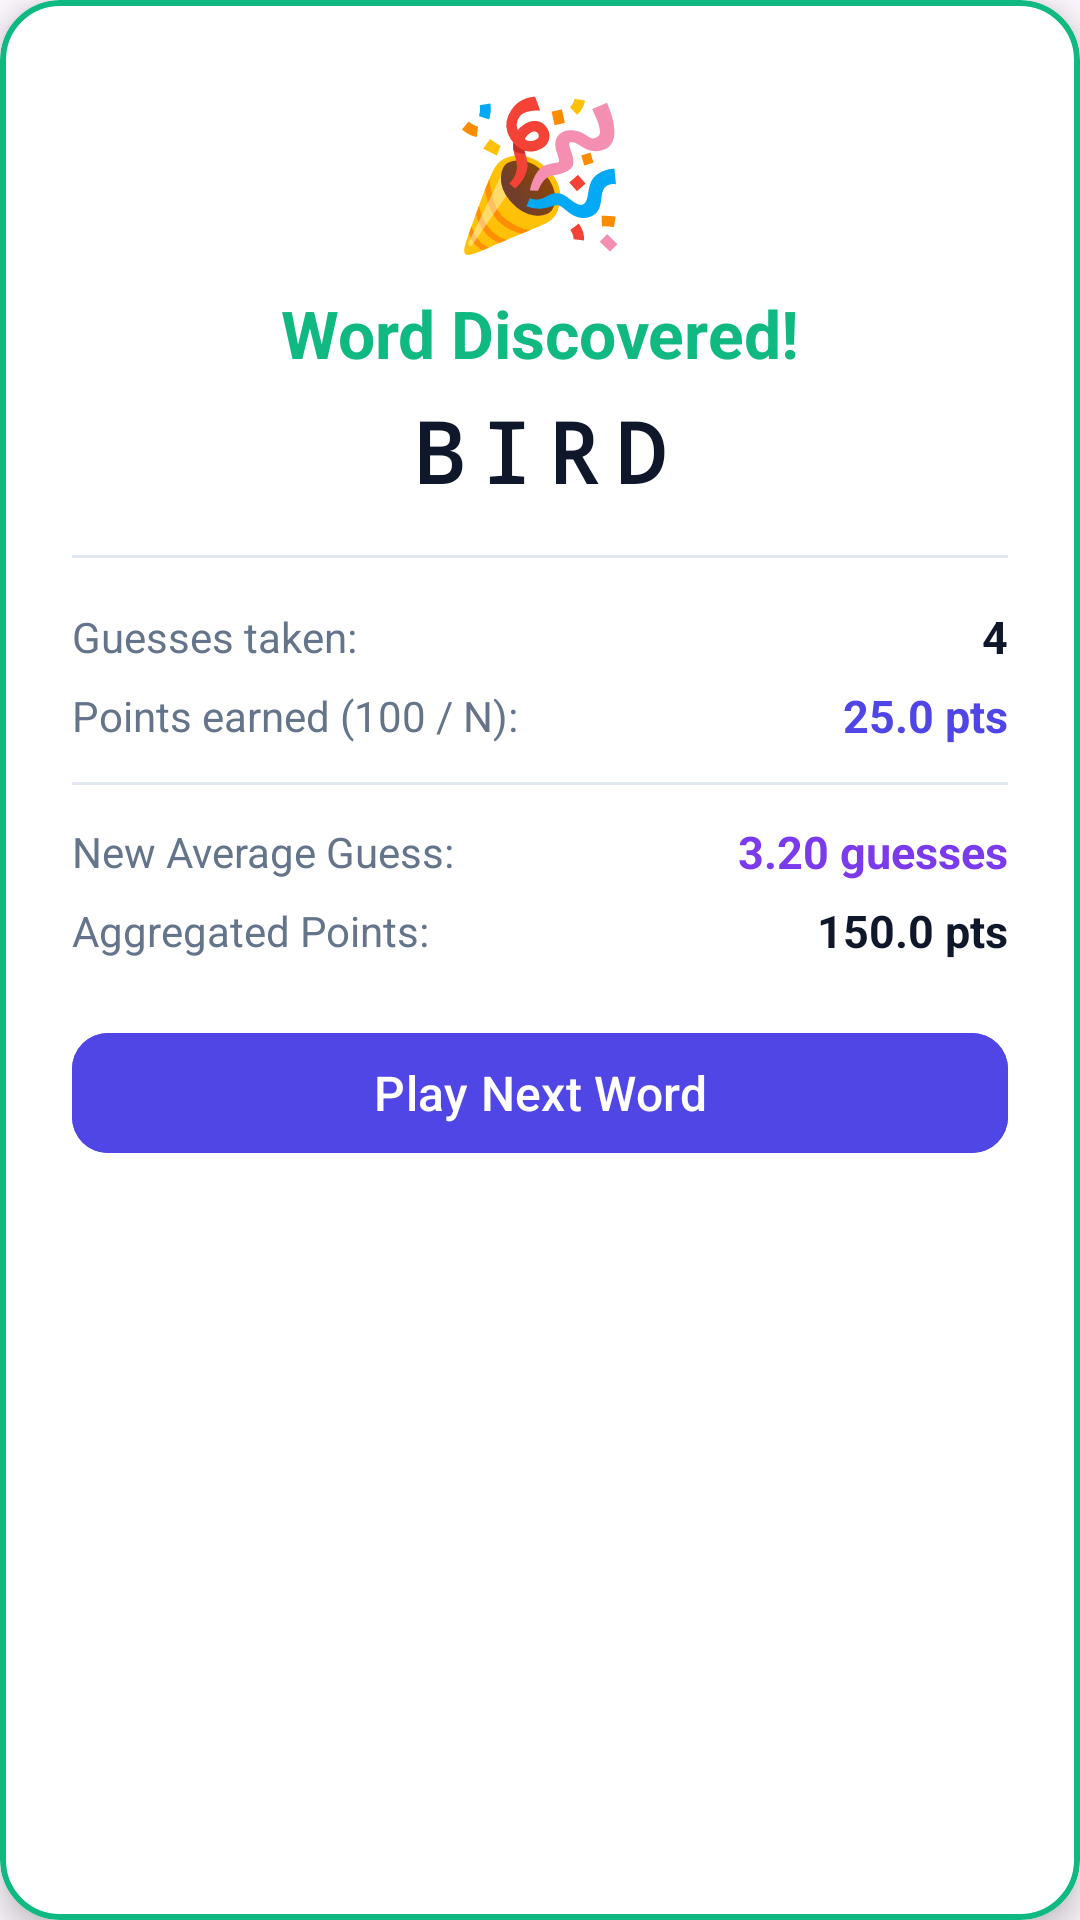

Reconstruct the res/layout file that produces this screen, plus the resources it refers to.
<!-- AndroidManifest.xml: application theme Theme.VocabMatch -->
<!-- res/layout/dialog_victory.xml -->
<?xml version="1.0" encoding="utf-8"?>
<com.google.android.material.card.MaterialCardView 
    xmlns:android="http://schemas.android.com/apk/res/android"
    xmlns:app="http://schemas.android.com/apk/res-auto"
    android:layout_width="match_parent"
    android:layout_height="wrap_content"
    app:cardCornerRadius="20dp"
    app:cardElevation="6dp"
    app:strokeColor="@color/success_green"
    app:strokeWidth="2dp"
    app:cardBackgroundColor="@color/card_background">

    <LinearLayout
        android:layout_width="match_parent"
        android:layout_height="wrap_content"
        android:orientation="vertical"
        android:gravity="center_horizontal"
        android:padding="24dp">

        <TextView
            android:layout_width="wrap_content"
            android:layout_height="wrap_content"
            android:text="🎉"
            android:textSize="48sp" />

        <TextView
            android:layout_width="wrap_content"
            android:layout_height="wrap_content"
            android:text="Word Discovered!"
            android:textSize="22sp"
            android:textStyle="bold"
            android:textColor="@color/success_green"
            android:layout_marginTop="8dp" />

        <TextView
            android:id="@+id/tvDialogSecretWord"
            android:layout_width="wrap_content"
            android:layout_height="wrap_content"
            android:text="BIRD"
            android:fontFamily="monospace"
            android:textSize="28sp"
            android:textStyle="bold"
            android:letterSpacing="0.2"
            android:textColor="@color/text_primary"
            android:layout_marginTop="6dp" />

        <View
            android:layout_width="match_parent"
            android:layout_height="1dp"
            android:background="@color/card_stroke"
            android:layout_marginVertical="16dp" />

        
        <LinearLayout
            android:layout_width="match_parent"
            android:layout_height="wrap_content"
            android:orientation="horizontal"
            android:gravity="center_vertical">

            <TextView
                android:layout_width="0dp"
                android:layout_height="wrap_content"
                android:layout_weight="1"
                android:text="Guesses taken:"
                android:textColor="@color/text_secondary"
                android:textSize="14sp" />

            <TextView
                android:id="@+id/tvDialogGuessesCount"
                android:layout_width="wrap_content"
                android:layout_height="wrap_content"
                android:text="4"
                android:textStyle="bold"
                android:textColor="@color/text_primary"
                android:textSize="15sp" />
        </LinearLayout>

        <LinearLayout
            android:layout_width="match_parent"
            android:layout_height="wrap_content"
            android:orientation="horizontal"
            android:gravity="center_vertical"
            android:layout_marginTop="6dp">

            <TextView
                android:layout_width="0dp"
                android:layout_height="wrap_content"
                android:layout_weight="1"
                android:text="Points earned (100 / N):"
                android:textColor="@color/text_secondary"
                android:textSize="14sp" />

            <TextView
                android:id="@+id/tvDialogPointsEarned"
                android:layout_width="wrap_content"
                android:layout_height="wrap_content"
                android:text="25.0 pts"
                android:textStyle="bold"
                android:textColor="@color/primary_brand"
                android:textSize="15sp" />
        </LinearLayout>

        <View
            android:layout_width="match_parent"
            android:layout_height="1dp"
            android:background="@color/card_stroke"
            android:layout_marginVertical="12dp" />

        <LinearLayout
            android:layout_width="match_parent"
            android:layout_height="wrap_content"
            android:orientation="horizontal"
            android:gravity="center_vertical">

            <TextView
                android:layout_width="0dp"
                android:layout_height="wrap_content"
                android:layout_weight="1"
                android:text="New Average Guess:"
                android:textColor="@color/text_secondary"
                android:textSize="14sp" />

            <TextView
                android:id="@+id/tvDialogAvgGuesses"
                android:layout_width="wrap_content"
                android:layout_height="wrap_content"
                android:text="3.20 guesses"
                android:textStyle="bold"
                android:textColor="@color/accent_purple"
                android:textSize="15sp" />
        </LinearLayout>

        <LinearLayout
            android:layout_width="match_parent"
            android:layout_height="wrap_content"
            android:orientation="horizontal"
            android:gravity="center_vertical"
            android:layout_marginTop="6dp">

            <TextView
                android:layout_width="0dp"
                android:layout_height="wrap_content"
                android:layout_weight="1"
                android:text="Aggregated Points:"
                android:textColor="@color/text_secondary"
                android:textSize="14sp" />

            <TextView
                android:id="@+id/tvDialogAggPoints"
                android:layout_width="wrap_content"
                android:layout_height="wrap_content"
                android:text="150.0 pts"
                android:textStyle="bold"
                android:textColor="@color/text_primary"
                android:textSize="15sp" />
        </LinearLayout>

        <com.google.android.material.button.MaterialButton
            android:id="@+id/btnDialogPlayAgain"
            android:layout_width="match_parent"
            android:layout_height="wrap_content"
            android:text="Play Next Word"
            android:textSize="16sp"
            app:cornerRadius="12dp"
            android:backgroundTint="@color/primary_brand"
            android:layout_marginTop="20dp" />

    </LinearLayout>

</com.google.android.material.card.MaterialCardView>
<!-- resources referenced by this layout -->
<resources>
  <color name="accent_purple">#7C3AED</color>
  <color name="card_background">#FFFFFF</color>
  <color name="card_stroke">#E2E8F0</color>
  <color name="primary_brand">#4F46E5</color>
  <color name="success_green">#10B981</color>
  <color name="text_primary">#0F172A</color>
  <color name="text_secondary">#64748B</color>
  <style name="Theme.VocabMatch" parent="Theme.Material3.DayNight.NoActionBar">
          <item name="colorPrimary">@color/primary_brand</item>
          <item name="colorOnPrimary">@color/white</item>
          <item name="colorSecondary">@color/accent_purple</item>
          <item name="android:statusBarColor">@color/primary_variant</item>
          <item name="android:windowLightStatusBar">false</item>
      </style>
  <color name="white">#FFFFFF</color>
  <color name="primary_variant">#4338CA</color>
</resources>
